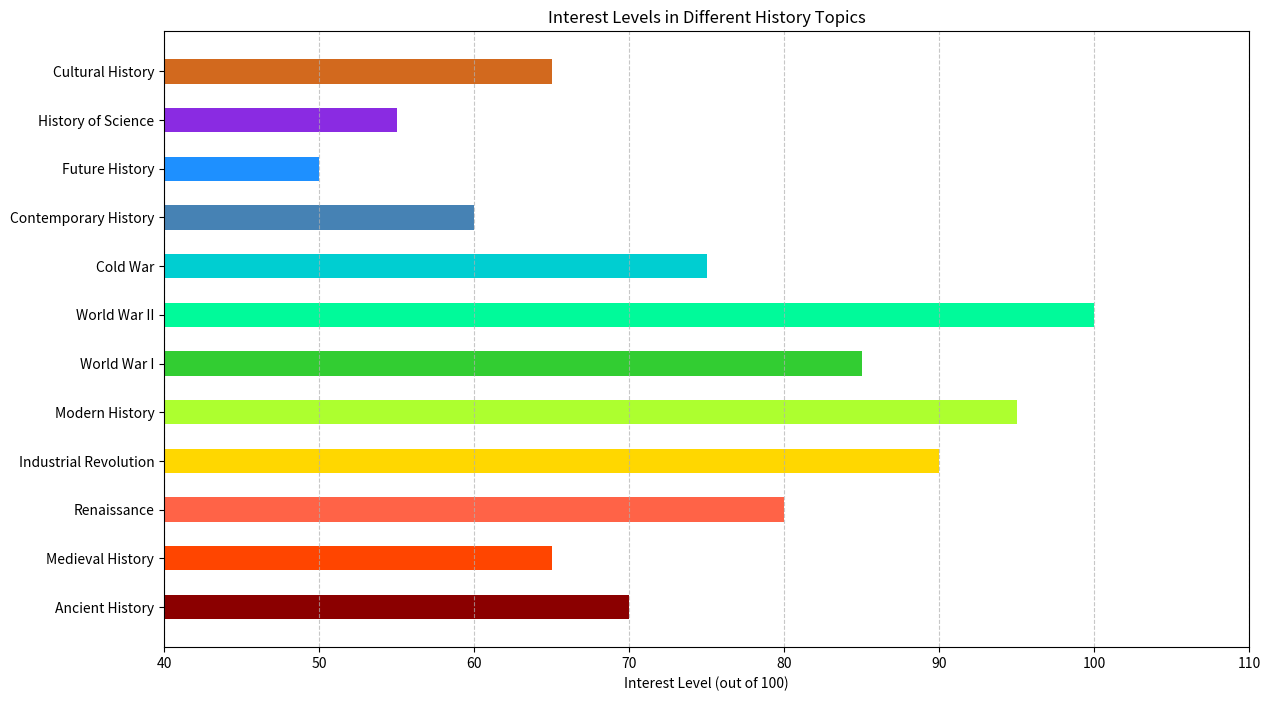

The script that saved this image:

import matplotlib.pyplot as plt

# Table data represented as lists
topics = ['Ancient History', 'Medieval History', 'Renaissance', 'Industrial Revolution', 'Modern History',
          'World War I', 'World War II', 'Cold War', 'Contemporary History', 'Future History', 'History of Science', 'Cultural History']
interest_levels = [70, 65, 80, 90, 95, 85, 100, 75, 60, 50, 55, 65]

# Custom color codes for each bar
colors = ['#8B0000', '#FF4500', '#FF6347', '#FFD700', '#ADFF2F', 
          '#32CD32', '#00FA9A', '#00CED1', '#4682B4', '#1E90FF',
          '#8A2BE2', '#D2691E']

# Setting the size of the plot
plt.figure(figsize=(14, 8))

# Creating a horizontal bar chart
plt.barh(topics, interest_levels, color=colors, height=0.5)

# Customizing the plot
plt.xlabel('Interest Level (out of 100)')
plt.title('Interest Levels in Different History Topics')
plt.xlim(40, max(interest_levels) + 10)  # Adjusting x-axis limits for better clarity
plt.grid(axis='x', linestyle='--', alpha=0.7)  # Adding a grid for the x-axis

# Display the plot
plt.show()
